Image classification data set "images" (zaid-gul/ECG_Classification on GitHub). Class labels (3): ARR, CHF, NSR.

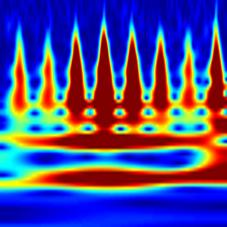
Label: CHF

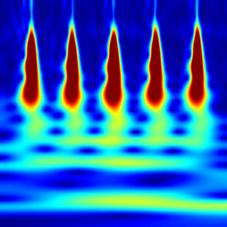
Label: NSR

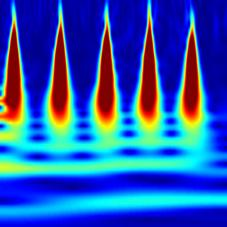
Label: NSR

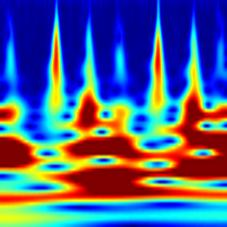
Label: ARR

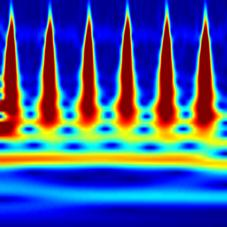
Label: ARR

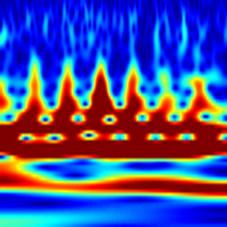
Label: CHF
